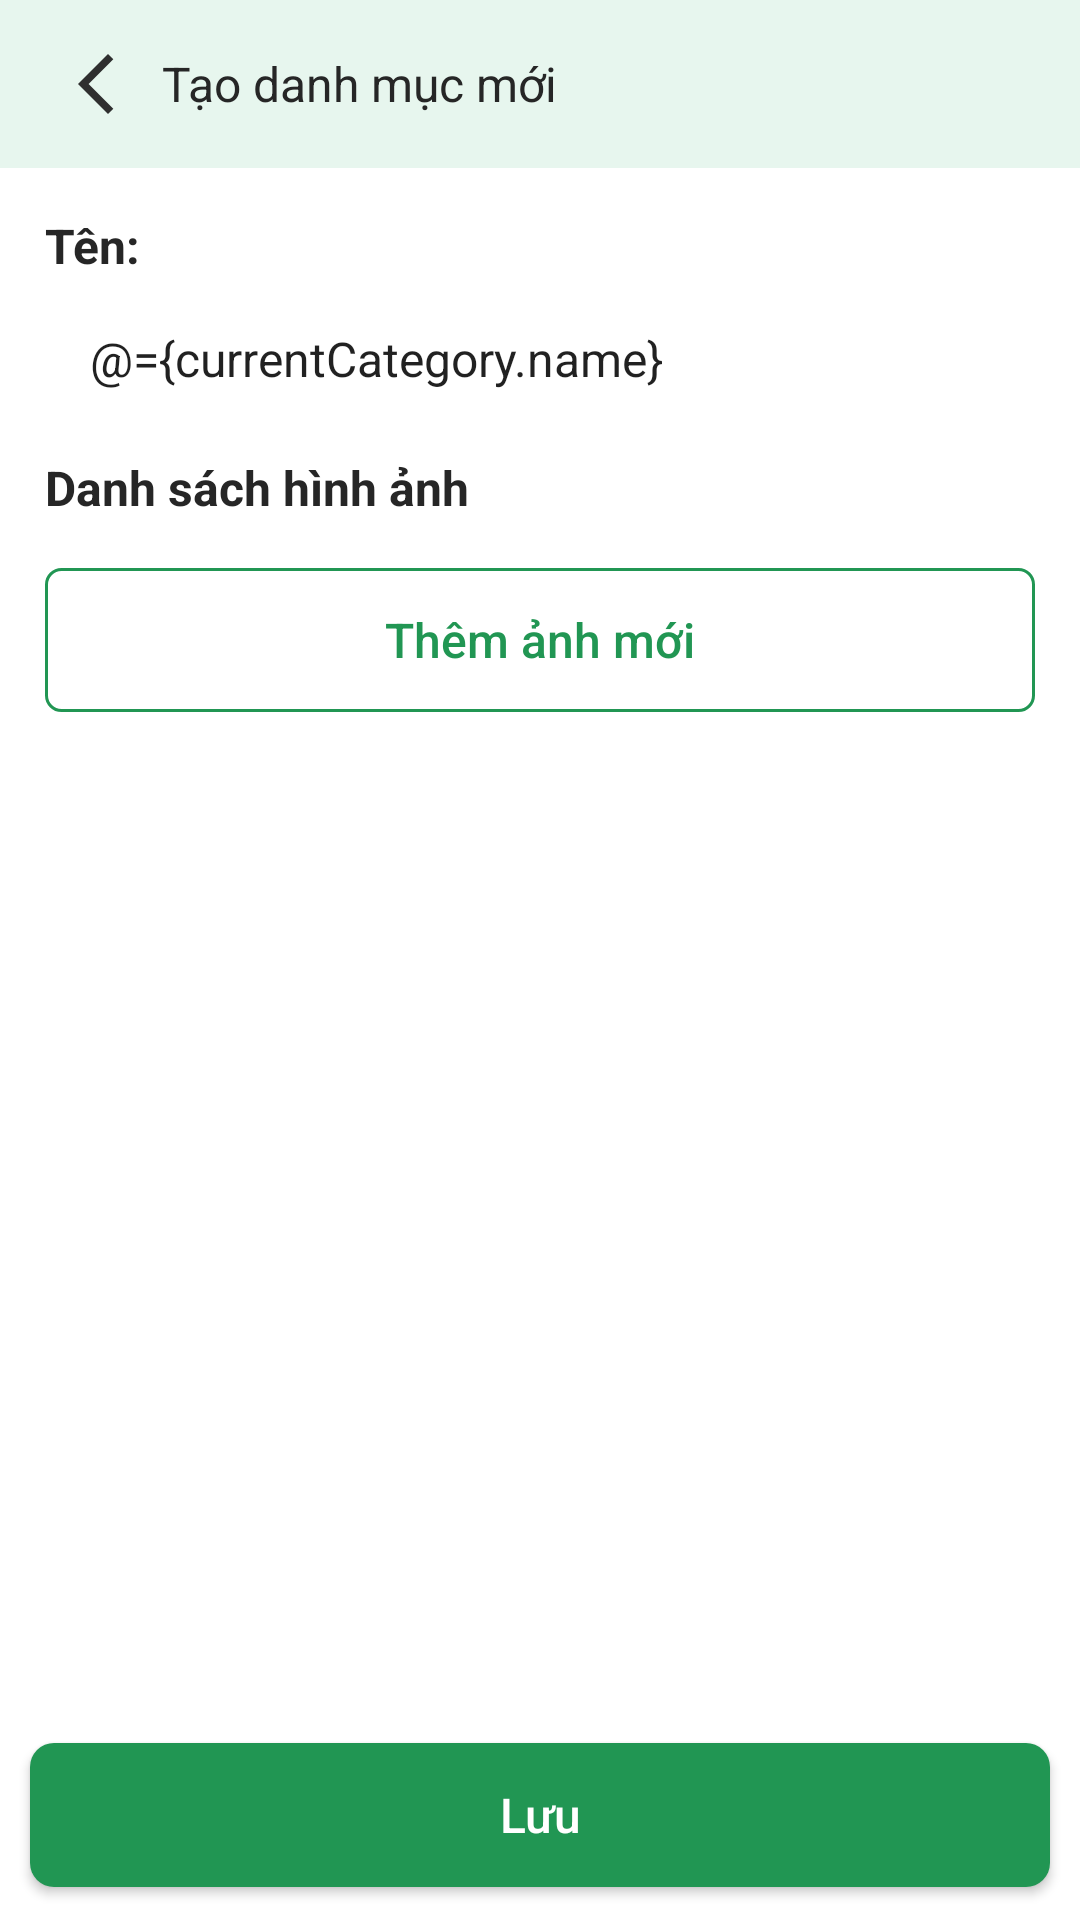

Produce the Android XML layout that renders to this screen, including the resource entries it uses.
<!-- AndroidManifest.xml: application theme Theme.Apossadmin. -->
<!-- res/layout/fragment_create_category.xml -->
<?xml version="1.0" encoding="utf-8"?>
<layout>
    <data>
        <variable
            name="viewModel"
            type="com.example.aposs_admin.viewmodels.AllCategoryViewModel" />
        <variable
            name="currentCategory"
            type="com.example.aposs_admin.model.DetailCategory" />
    </data>
    <androidx.constraintlayout.widget.ConstraintLayout xmlns:android="http://schemas.android.com/apk/res/android"
        xmlns:tools="http://schemas.android.com/tools"
        android:layout_width="match_parent"
        xmlns:app="http://schemas.android.com/apk/res-auto"
        android:layout_height="match_parent"
        tools:context=".ui_controller.manage_category_fragment.CreateCategoryFragment">

        <com.google.android.material.appbar.AppBarLayout
            android:id="@+id/appBarLayout"
            android:layout_width="match_parent"
            android:layout_height="wrap_content"
            android:backgroundTint="@color/back_ground"
            android:text="@string/app_name"
            android:theme="@style/ThemeOverlay.AppCompat.Light"
            app:layout_constraintTop_toTopOf="parent"
            app:liftOnScroll="true"
            app:layout_constraintLeft_toLeftOf="parent"
            app:layout_constraintRight_toRightOf="parent">

            <androidx.appcompat.widget.Toolbar
                android:layout_width="match_parent"
                android:layout_height="wrap_content"
                android:background="@color/light_green"
                app:layout_collapseMode="pin">


                <LinearLayout
                    android:layout_width="match_parent"
                    android:layout_height="match_parent"
                    android:layout_marginHorizontal="20dp"
                    android:gravity="center|top"
                    android:orientation="vertical"
                    android:paddingBottom="5dp">

                    <RelativeLayout
                        android:layout_width="match_parent"
                        android:layout_height="wrap_content"
                        android:layout_marginTop="5dp">

                        <ImageView
                            android:id="@+id/back"
                            android:layout_width="wrap_content"
                            android:layout_height="wrap_content"
                            android:layout_centerVertical="true"
                            android:contentDescription="@string/image"
                            android:scaleType="centerCrop"
                            android:src="@drawable/ic_baseline_arrow_back_ios_new_24" />

                        <TextView
                            android:id="@+id/header_title"
                            android:layout_width="wrap_content"
                            android:layout_height="wrap_content"
                            android:layout_alignParentEnd="true"
                            android:layout_centerVertical="true"
                            android:layout_marginStart="10dp"
                            android:layout_toEndOf="@+id/back"
                            android:text="Tạo danh mục mới"
                            android:textAllCaps="false"
                            android:textColor="@color/black"
                            android:textSize="16sp"
                            android:textStyle="normal" />
                    </RelativeLayout>

                </LinearLayout>
            </androidx.appcompat.widget.Toolbar>
        </com.google.android.material.appbar.AppBarLayout>
        <LinearLayout
            app:layout_constraintTop_toBottomOf="@id/appBarLayout"
            android:layout_marginVertical="10dp"
            android:orientation="vertical"
            android:layout_marginHorizontal="15dp"
            android:layout_width="match_parent"
            android:layout_height="wrap_content">
            <TextView
                android:layout_width="match_parent"
                android:layout_height="wrap_content"
                android:layout_marginTop="5dp"
                android:text="Tên:"
                android:textSize="16sp"
                android:textStyle="bold" />
            <EditText
                android:id="@+id/categoryName"
                style="@style/Widget.MaterialComponents.TextInputLayout.OutlinedBox"
                android:layout_width="match_parent"
                android:layout_height="44dp"
                android:layout_marginBottom="5dp"
                android:autofillHints="name"
                android:background="@drawable/bg_edit_user_detail"
                android:inputType="text"
                android:maxLines="1"
                android:text="@={currentCategory.name}"
                android:hint="Tên danh mục"
                android:paddingHorizontal="15dp"
                android:layout_marginTop="5dp"
                android:textSize="16sp"
                tools:ignore="LabelFor" />

            <TextView
                android:id="@+id/totalImage"
                android:layout_width="match_parent"
                android:layout_height="wrap_content"
                android:layout_marginTop="5dp"
                android:text="Danh sách hình ảnh"
                android:textSize="16sp"
                android:textStyle="bold" />

            <androidx.recyclerview.widget.RecyclerView
                android:id="@+id/listImage"
                android:orientation="horizontal"
                app:layoutManager="androidx.recyclerview.widget.LinearLayoutManager"
                android:layout_marginTop="5dp"
                category_images="@{currentCategory.images}"
                tools:listitem="@layout/item_category_and_subcategory_image"
                tools:itemCount="10"
                android:layout_width="match_parent"
                android:layout_height="wrap_content"/>

            <androidx.appcompat.widget.AppCompatButton
                android:id="@+id/addImage"
                android:layout_width="match_parent"
                android:layout_height="wrap_content"
                android:layout_gravity="center"
                android:background="@drawable/bg_rating_now_button"
                android:layout_marginVertical="11dp"
                android:text="Thêm ảnh mới"
                android:textAllCaps="false"
                android:textColor="@color/primary_green"
                android:textSize="16sp"
                android:textStyle="normal" />
        </LinearLayout>
        <androidx.appcompat.widget.AppCompatButton
            android:id="@+id/save"
            android:layout_width="match_parent"
            android:layout_height="wrap_content"
            android:layout_alignParentBottom="true"
            android:layout_centerHorizontal="true"
            android:layout_gravity="center"
            android:layout_marginHorizontal="10dp"
            android:layout_marginVertical="11dp"
            android:background="@drawable/bg_button_checkout"
            android:text="@string/save"
            android:textAllCaps="false"
            android:textColor="@color/white"
            android:textSize="16sp"
            android:textStyle="normal"
            app:layout_constraintBottom_toBottomOf="parent"
            app:layout_constraintEnd_toEndOf="parent"
            app:layout_constraintStart_toStartOf="parent" />
    </androidx.constraintlayout.widget.ConstraintLayout>
</layout>
<!-- res/layout/item_category_and_subcategory_image.xml (included above) -->
<?xml version="1.0" encoding="utf-8"?>
<layout>
    <data>
        <variable
            name="image"
            type="com.example.aposs_admin.model.Image" />
    </data>
    <androidx.constraintlayout.widget.ConstraintLayout xmlns:android="http://schemas.android.com/apk/res/android"
        android:layout_width="300dp"
        xmlns:app="http://schemas.android.com/apk/res-auto"
        android:layout_marginBottom="5dp"
        android:layout_height="150dp">

        <androidx.cardview.widget.CardView
            android:elevation="8dp"
            android:layout_marginTop="5dp"
            android:layout_marginHorizontal="10dp"
            android:layout_width="match_parent"
            android:layout_marginBottom="5dp"
            android:layout_height="match_parent">
            <ImageView
                android:contentDescription="@string/app_name"
                image="@{image.imageUri}"
                android:background="@color/light_green"
                android:layout_width="match_parent"
                android:layout_height="match_parent"/>

        </androidx.cardview.widget.CardView>
        <ImageView
            android:layout_marginTop="5dp"
            android:layout_marginEnd="5dp"
            android:id="@+id/removeImage"
            android:elevation="10dp"
            android:layout_width="30dp"
            android:layout_height="30dp"
            android:src="@drawable/ic_cancel_image"
            app:layout_constraintRight_toRightOf="parent"
            app:layout_constraintTop_toTopOf="parent" />

    </androidx.constraintlayout.widget.ConstraintLayout>
</layout>
<!-- resources referenced by this layout -->
<resources>
  <color name="back_ground">#F3F3FF</color>
  <color name="black">#262626</color>
  <color name="light_green">#E7F6EE</color>
  <color name="primary_green">#219653</color>
  <color name="white">#FFFFFFFF</color>
  <!-- drawable bg_button_checkout (drawable) -->
  <?xml version="1.0" encoding="utf-8"?>
  <shape android:shape="rectangle"
      xmlns:android="http://schemas.android.com/apk/res/android">
      <solid android:color="@color/primary_green"/>
      <corners android:radius="8dp"/>
  </shape>
  <!-- drawable bg_rating_now_button (drawable-v24) -->
  <?xml version="1.0" encoding="utf-8"?>
  <shape xmlns:android="http://schemas.android.com/apk/res/android">
      <corners android:radius="5dp" />
      <stroke android:color="@color/primary_green" android:width="1dp"/>
  </shape>
  <!-- drawable ic_baseline_arrow_back_ios_new_24 (drawable) -->
  <vector android:height="24dp" android:tint="#2F2F2F"
      android:viewportHeight="24" android:viewportWidth="24"
      android:width="24dp" xmlns:android="http://schemas.android.com/apk/res/android">
      <path android:fillColor="@android:color/white" android:pathData="M17.77,3.77l-1.77,-1.77l-10,10l10,10l1.77,-1.77l-8.23,-8.23z"/>
  </vector>
  <!-- drawable ic_cancel_image: png bitmap (drawable, 667 bytes) -->
  <string name="app_name">aposs-admin</string>
  <string name="image">hình ảnh</string>
  <string name="save">Lưu</string>
  <style name="Theme.Apossadmin." parent="Theme.MaterialComponents.Light.NoActionBar">
          
          <item name="colorPrimary">@color/light_green</item>
          <item name="colorOnPrimary">@color/white</item>
          
          <item name="colorSecondary">@color/disable_pray</item>
          <item name="colorOnSecondary">@color/black</item>
          
          <item name="android:windowFullscreen">true</item>
          
          <item name="android:textColor">@color/black</item>
          
          <item name="android:textSize">14sp</item>
          <item name="android:screenOrientation">locked</item>
          <item name="android:statusBarColor">@color/light_green</item>
          <item name="colorAccent">@color/light_green</item>
          <item name="android:colorPrimaryDark">@color/light_green</item>
      </style>
  <color name="disable_pray">#ADADAD</color>
</resources>
